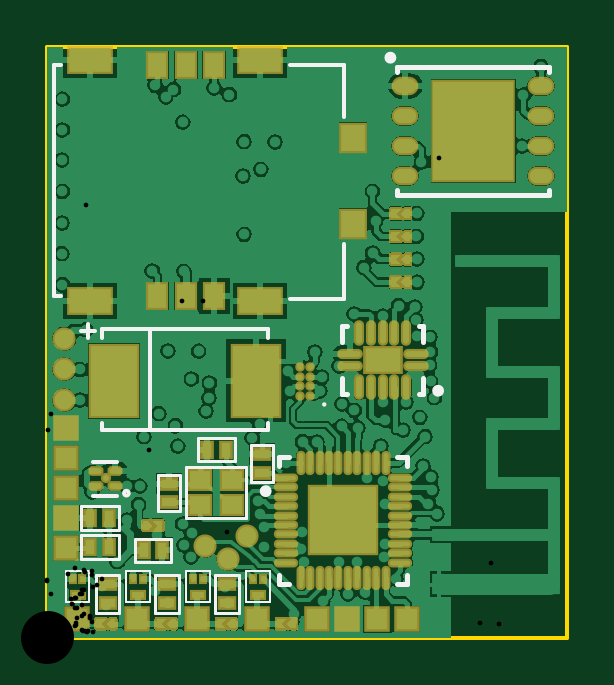
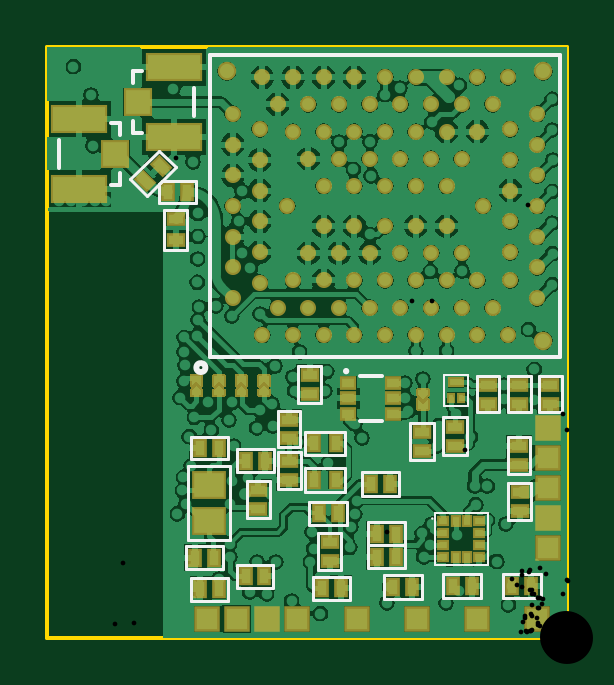
Circuit board: 12 layer files. Board 22.0 x 25.0 mm.
- drill: PCB1-RoundHoles-Plated.TXT (3570 bytes)
- drill: PCB1-SlotHoles-Plated.TXT (229 bytes)
- drill: PCB1.DRL (2690 bytes)
- bottom_copper: PCB1.GBL (85465 bytes)
- bottom_silk: PCB1.GBO (3873 bytes)
- paste: PCB1.GBP (4951 bytes)
- bottom_mask: PCB1.GBS (13679 bytes)
- outline: PCB1.GM1 (175 bytes)
- top_copper: PCB1.GTL (58651 bytes)
- top_silk: PCB1.GTO (2826 bytes)
- paste: PCB1.GTP (4958 bytes)
- top_mask: PCB1.GTS (19165 bytes)

=== drill: PCB1-RoundHoles-Plated.TXT ===
M48
;Layer_Color=9474304
;FILE_FORMAT=4:4
METRIC,LZ
;TYPE=PLATED
T1F00S00C0.1500
T2F00S00C0.2000
T5F00S00C0.6000
T6F00S00C2.2000
%
T01
X-00004Y00008
X-00009Y00018
X00001
X00006Y000276
X-00004Y00028
X-00014
Y00048
X-00034
X-00029Y00058
X-00044Y00068
X-00049Y00078
X-00039
X-00034Y00088
X-00044
X-00054
X-00059Y00098
X-00049
X-00044Y00108
X-00034
X-00024
X-00039Y00118
X-00044Y00128
X-00054
X-00059Y00138
X-00049
X-00039
X-00014Y00088
X00001Y000962
X00026Y00028
X00086Y00088
X00066Y00128
X00111Y00138
X00161Y00118
X00171
X00191Y00138
Y00158
Y00178
X00201
X00211
X00221
X00231
X00241
X00226Y00188
X00216
X00206
X00196
X00191Y00198
X00201
X00211
X00221
X00196Y00208
Y00228
X00191Y00238
X00211Y00278
X00221
X00226Y00268
X00146Y00168
X00156Y00148
X00136Y00168
X00106
X00091Y00158
X00081
X00091Y00198
X00101
X00096Y00208
X00086
X00046
X00036
Y00188
X00046
X00051Y00198
X00031Y00238
X00036Y00268
X00031Y00278
X00041
X00016Y00268
X00006
X-00004
X-00014
X-00024
X-00029Y00258
X-00019
X-00009
X00001
Y00278
X-00009
X-00034Y00248
X-00039Y00238
X-00044Y00228
X-00049Y00218
X-00044Y00208
X-00054
X-00059Y00198
X-00049
X-00039
X-00029
X-00024Y00188
X-00034
X-00039Y00178
X-00044Y00168
X-00054
X-00059Y00158
X-00049
X-00039
X-00044Y00148
X-00054
X-00014Y00168
X-00019Y00178
Y00218
X-00029
X00066Y00248
X00061Y00258
X00071
X00091
X00096Y00248
X00101Y00238
X00121
X00126Y00228
Y00208
X00131Y00198
X00141Y00218
X00126Y00248
X00121Y00258
X00096Y00268
X00036Y00148
T02
X-000143Y000395
X000073Y000526
X000223Y000641
X0002987Y0006186
X000272Y000777
X000362Y000801
X00043205Y00079605
X000484Y000824
X0005333Y0007938
X00077Y00087789
X000831Y001179
X000774Y00127
X000744Y001425
X00065767Y00142533
X00057133Y00142633
X000485Y001426
X000387Y00136
X000433Y001285
X000491Y001183
X000373Y001048
X00037Y000984
X000185Y001046
X000019Y001011
X-000075Y000984
X-000073Y001206
X000061Y001402
X0000379Y0007927
X-000181Y000832
X0002948Y000058
X000589Y000267
X000712Y00024
X0007816Y0003026
X000765Y000359
X00076003Y00044703
X000916Y000363
X0009081Y0003065
X001027Y000312
X001161Y000304
X001194Y000429
X0011501Y0004755
X0012164Y0005255
X0012139Y0006255
X00126Y000775
X0012584Y0008314
X00139Y000918
X0012454Y0012476
X0011709Y0012478
X0010471Y0014259
X001028Y000496
X000965Y000226
X000848Y000227
X001395Y000221
X001323Y00036
X0014755Y0003072
X001465Y000221
X0015764Y0002606
X001627Y000289
X0016764Y0002452
X001718Y000198
X0019338Y0002218
X00187796Y00031645
X00191Y0004117
X001952Y000456
X00191381Y0005843
X0018817Y0006702
X001867Y000727
X00183098Y0006245
X001661Y000601
X001551
Y000711
X001441
Y000601
Y000491
X001551
X001661
Y000711
X0017914Y0008105
X0017931Y0008965
X00193Y000832
X001941Y000958
Y00108
X001925Y001224
X001923Y001302
X001648Y001137
X001626Y00094699
X0015426Y0009882
X0014735Y0009219
X0014855Y0013996
X001913Y0000636
X001928Y001471
X001932Y001674
X0016521Y00183164
X001564Y0018652
X0014728Y0018664
X0014679Y0020338
X0015657
X00165646Y00202994
X0019155Y0021408
X0021076Y0022264
X0023152Y0024805
X002134Y002723
X001988Y002727
X0019016Y0026478
X0018997Y0028284
X0017376Y002785
X0016105Y0027708
X0015047Y002753
X0015532Y0028771
X0011594Y0029422
X0008842Y0026828
X0005385Y002547
X0005381Y002437
X-00012Y0024334
X-000121Y002377
X-000216Y0023844
X-000159Y001544
X-000114Y001488
X000879Y001451
X000963Y001491
X0010041Y0016341
X0011564Y0016747
X0012209Y0016746
X0013864Y0018662
T05
X-000067Y000355
Y000509
X-000188Y000967
X-000353
X0004Y00008
X000527
X000654
X000781
X000908
X001035
X001162
X001289
X001416
X001543
X00167
X001797
X00242Y001933
Y00206
X002177Y00292
X00205
T06
X00015Y00015
X00235Y00285
M30

=== drill: PCB1-SlotHoles-Plated.TXT (229 bytes, source withheld) ===
=== drill: PCB1.DRL (2690 bytes, source withheld) ===
=== bottom_copper: PCB1.GBL (85465 bytes, source omitted) ===
=== bottom_silk: PCB1.GBO ===
G04 Layer_Color=32896*
%FSLAX44Y44*%
%MOMM*%
G71*
G01*
G75*
%ADD34C,0.1500*%
%ADD57C,0.1000*%
%ADD58C,0.1200*%
%ADD59C,0.0800*%
%ADD92C,0.2540*%
D34*
X94000Y112800D02*
G03*
X94000Y112800I-500J0D01*
G01*
X78500Y91800D02*
X87500D01*
X78500Y110800D02*
X87500D01*
X183750Y213650D02*
Y218650D01*
Y234650D02*
Y239650D01*
X179750Y213650D02*
X183750D01*
X157750Y220650D02*
Y232650D01*
X179750Y239650D02*
X183750D01*
X189150Y212750D02*
Y217750D01*
Y191750D02*
Y196750D01*
Y217750D02*
X193150D01*
X215150Y198750D02*
Y210750D01*
X189150Y191750D02*
X193150D01*
X3000Y118700D02*
X151000D01*
X3000D02*
Y246700D01*
X151000D01*
Y118700D02*
Y246700D01*
D57*
X57112Y50400D02*
G03*
X57112Y50400I-112J0D01*
G01*
D58*
X157000Y193500D02*
X171329D01*
X172600Y192229D01*
Y183900D02*
Y192229D01*
X142600Y41500D02*
Y72500D01*
Y41500D02*
X160600D01*
Y72500D01*
X142600D02*
X160600D01*
X36400Y16800D02*
Y26800D01*
X52400D01*
Y16800D02*
Y26800D01*
X36400Y16800D02*
X52400D01*
X61500Y16500D02*
Y26500D01*
X77500D01*
Y16500D02*
Y26500D01*
X61500Y16500D02*
X77500D01*
X93100Y47600D02*
Y57600D01*
X109100D01*
Y47600D02*
Y57600D01*
X93100Y47600D02*
X109100D01*
X11100Y16800D02*
Y26800D01*
X27100D01*
Y16800D02*
Y26800D01*
X11100Y16800D02*
X27100D01*
X70980Y59900D02*
Y69900D01*
X86980D01*
Y59900D02*
Y69900D01*
X70980Y59900D02*
X86980D01*
X42400Y77300D02*
X52400D01*
X42400D02*
Y93300D01*
X52400D01*
Y77300D02*
Y93300D01*
X56500Y91000D02*
X66500D01*
Y75000D02*
Y91000D01*
X56500Y75000D02*
X66500D01*
X56500D02*
Y91000D01*
X94000Y61700D02*
X111000D01*
Y71700D01*
X94000Y61700D02*
Y71700D01*
X111000D01*
X94000Y87200D02*
X111000D01*
X94000Y77200D02*
Y87200D01*
X111000Y77200D02*
Y87200D01*
X94000Y77200D02*
X111000D01*
X165708Y199121D02*
X177728Y187101D01*
X184799Y194172D01*
X165708Y199121D02*
X172779Y206192D01*
X184799Y194172D01*
X170700Y164200D02*
Y181200D01*
X160700D02*
X170700D01*
X160700Y164200D02*
X170700D01*
X160700D02*
Y181200D01*
X159000Y15700D02*
Y25300D01*
X143400Y15700D02*
X159000D01*
X143400D02*
Y25300D01*
X159000D01*
X124000Y70100D02*
Y79700D01*
X139600D01*
Y70100D02*
Y79700D01*
X124000Y70100D02*
X139600D01*
X125800Y66200D02*
X135400D01*
Y50600D02*
Y66200D01*
X125800Y50600D02*
X135400D01*
X125800D02*
Y66200D01*
X112700Y62900D02*
X122300D01*
X112700D02*
Y78500D01*
X122300D01*
Y62900D02*
Y78500D01*
X112900Y96100D02*
X122500D01*
Y80500D02*
Y96100D01*
X112900Y80500D02*
X122500D01*
X112900D02*
Y96100D01*
X84300Y39200D02*
Y48800D01*
X68700Y39200D02*
X84300D01*
X68700D02*
Y48800D01*
X84300D01*
Y29500D02*
Y39100D01*
X68700Y29500D02*
X84300D01*
X68700D02*
Y39100D01*
X84300D01*
X91800Y16000D02*
Y25600D01*
X107400D01*
Y16000D02*
Y25600D01*
X91800Y16000D02*
X107400D01*
X95600Y28700D02*
X105200D01*
X95600D02*
Y44300D01*
X105200D01*
Y28700D02*
Y44300D01*
X124300Y21100D02*
Y30700D01*
X139900D01*
Y21100D02*
Y30700D01*
X124300Y21100D02*
X139900D01*
X104200Y114900D02*
X113800D01*
Y99300D02*
Y114900D01*
X104200Y99300D02*
X113800D01*
X104200D02*
Y114900D01*
X15200Y49800D02*
X24800D01*
X15200D02*
Y65400D01*
X24800D01*
Y49800D02*
Y65400D01*
X15500Y85000D02*
X25100D01*
Y69400D02*
Y85000D01*
X15500Y69400D02*
X25100D01*
X15500D02*
Y85000D01*
X159200Y75400D02*
Y85000D01*
X143600Y75400D02*
X159200D01*
X143600D02*
Y85000D01*
X159200D01*
X161300Y29100D02*
Y38700D01*
X145700Y29100D02*
X161300D01*
X145700D02*
Y38700D01*
X161300D01*
X2200Y95300D02*
X11800D01*
X2200D02*
Y110900D01*
X11800D01*
Y95300D02*
Y110900D01*
X28700Y95300D02*
X38300D01*
X28700D02*
Y110900D01*
X38300D01*
Y95300D02*
Y110900D01*
X15450Y95300D02*
X25050D01*
X15450D02*
Y110900D01*
X25050D01*
Y95300D02*
Y110900D01*
X157000Y183900D02*
Y193500D01*
Y183900D02*
X172600D01*
D59*
X52000Y98100D02*
Y111100D01*
X42000Y98100D02*
X52000D01*
X42000D02*
Y111100D01*
X52000D01*
X33600Y52700D02*
X55800D01*
X33600Y30700D02*
Y52700D01*
Y30700D02*
X55800D01*
Y52700D01*
D92*
X156890Y114497D02*
G03*
X156900Y114300I-1890J-197D01*
G01*
M02*

=== paste: PCB1.GBP ===
G04 Layer_Color=128*
%FSLAX44Y44*%
%MOMM*%
G71*
G01*
G75*
%ADD11R,0.5000X0.2500*%
%ADD12R,0.2000X0.2500*%
%ADD15R,0.6000X0.4000*%
%ADD16R,0.4000X0.6000*%
%ADD46C,0.5000*%
%ADD48R,1.2500X1.0000*%
%ADD49R,0.5000X0.4000*%
%ADD50R,0.2000X0.2000*%
G04:AMPARAMS|DCode=51|XSize=0.4mm|YSize=0.6mm|CornerRadius=0mm|HoleSize=0mm|Usage=FLASHONLY|Rotation=315.000|XOffset=0mm|YOffset=0mm|HoleType=Round|Shape=Rectangle|*
%AMROTATEDRECTD51*
4,1,4,-0.3535,-0.0707,0.0707,0.3535,0.3535,0.0707,-0.0707,-0.3535,-0.3535,-0.0707,0.0*
%
%ADD51ROTATEDRECTD51*%

%ADD52R,2.2000X1.0500*%
%ADD53R,1.0500X1.0000*%
%ADD54R,0.3000X0.3250*%
%ADD55R,0.3250X0.3000*%
%ADD56C,0.6000*%
G36*
X130300Y106719D02*
X128300Y108719D01*
X126300Y106719D01*
Y110719D01*
X130300D01*
Y106719D01*
D02*
G37*
G36*
X63000Y96800D02*
X59000D01*
Y100800D01*
X61000Y98800D01*
X63000Y100800D01*
Y96800D01*
D02*
G37*
G36*
X139833Y106719D02*
X137833Y108719D01*
X135833Y106719D01*
Y110719D01*
X139833D01*
Y106719D01*
D02*
G37*
G36*
X158900D02*
X156900Y108719D01*
X154900Y106719D01*
Y110719D01*
X158900D01*
Y106719D01*
D02*
G37*
G36*
X149367D02*
X147367Y108719D01*
X145367Y106719D01*
Y110719D01*
X149367D01*
Y106719D01*
D02*
G37*
D11*
X47000Y108100D02*
D03*
D12*
X49000Y101600D02*
D03*
X45000D02*
D03*
D15*
X47400Y81300D02*
D03*
Y89300D02*
D03*
X61500Y87000D02*
D03*
Y79000D02*
D03*
X165700Y177200D02*
D03*
Y168200D02*
D03*
X130600Y62400D02*
D03*
Y54400D02*
D03*
X117500Y66700D02*
D03*
Y74700D02*
D03*
X117700Y92300D02*
D03*
Y84300D02*
D03*
X100400Y32500D02*
D03*
Y40500D02*
D03*
X109000Y111100D02*
D03*
Y103100D02*
D03*
X20000Y53600D02*
D03*
Y61600D02*
D03*
X20300Y81200D02*
D03*
Y73200D02*
D03*
X7000Y99100D02*
D03*
Y107100D02*
D03*
X33500Y99100D02*
D03*
Y107100D02*
D03*
X20250Y99100D02*
D03*
Y107100D02*
D03*
D16*
X40400Y21800D02*
D03*
X48400D02*
D03*
X65500Y21500D02*
D03*
X73500D02*
D03*
X97100Y52600D02*
D03*
X105100D02*
D03*
X15100Y21800D02*
D03*
X23100D02*
D03*
X74980Y64900D02*
D03*
X82980D02*
D03*
X107000Y66700D02*
D03*
X98000D02*
D03*
X98000Y82200D02*
D03*
X107000D02*
D03*
X155200Y20500D02*
D03*
X147200D02*
D03*
X127800Y74900D02*
D03*
X135800D02*
D03*
X80500Y44000D02*
D03*
X72500D02*
D03*
X80500Y34300D02*
D03*
X72500D02*
D03*
X95600Y20800D02*
D03*
X103600D02*
D03*
X128100Y25900D02*
D03*
X136100D02*
D03*
X155400Y80200D02*
D03*
X147400D02*
D03*
X157500Y33900D02*
D03*
X149500D02*
D03*
X160800Y188700D02*
D03*
X168800D02*
D03*
D46*
X130000Y215200D02*
D03*
Y202200D02*
D03*
Y189200D02*
D03*
Y176200D02*
D03*
Y163200D02*
D03*
Y150200D02*
D03*
X12500Y182700D02*
D03*
Y195700D02*
D03*
Y208700D02*
D03*
Y221700D02*
D03*
Y169700D02*
D03*
Y156700D02*
D03*
Y143700D02*
D03*
X141500Y182700D02*
D03*
Y195700D02*
D03*
Y208700D02*
D03*
Y221700D02*
D03*
Y169700D02*
D03*
Y156700D02*
D03*
Y143700D02*
D03*
X25000Y128200D02*
D03*
X38000D02*
D03*
X51000D02*
D03*
X64000D02*
D03*
X77000D02*
D03*
X90000D02*
D03*
X103000D02*
D03*
X116000D02*
D03*
X129000D02*
D03*
X77000Y191200D02*
D03*
X90000D02*
D03*
X103000D02*
D03*
X64000D02*
D03*
X51000D02*
D03*
X77000Y174200D02*
D03*
X64000D02*
D03*
X51000D02*
D03*
X90000D02*
D03*
X103000D02*
D03*
X109500Y202700D02*
D03*
X96500D02*
D03*
X83500D02*
D03*
X70500D02*
D03*
X57500D02*
D03*
X44500D02*
D03*
X109500Y162700D02*
D03*
X96500D02*
D03*
X83500D02*
D03*
X70500D02*
D03*
X57500D02*
D03*
X44500D02*
D03*
X38000Y214200D02*
D03*
X51000D02*
D03*
X64000D02*
D03*
X77000D02*
D03*
X90000D02*
D03*
X103000D02*
D03*
X116000D02*
D03*
X122500Y225700D02*
D03*
X109500D02*
D03*
X96500D02*
D03*
X83500D02*
D03*
X70500D02*
D03*
X57500D02*
D03*
X44500D02*
D03*
X31500D02*
D03*
X129000Y237200D02*
D03*
X24000Y215200D02*
D03*
Y202200D02*
D03*
Y189200D02*
D03*
Y176200D02*
D03*
Y163200D02*
D03*
Y151200D02*
D03*
X116000Y237200D02*
D03*
X103000D02*
D03*
X90000D02*
D03*
X77000D02*
D03*
X64000D02*
D03*
X51000D02*
D03*
X38000D02*
D03*
X25000D02*
D03*
X116000Y151200D02*
D03*
X103000D02*
D03*
X90000D02*
D03*
X77000D02*
D03*
X64000D02*
D03*
X51000D02*
D03*
X38000D02*
D03*
X31500Y139700D02*
D03*
X44500D02*
D03*
X57500D02*
D03*
X70500D02*
D03*
X83500D02*
D03*
X96500D02*
D03*
X109500D02*
D03*
X122500D02*
D03*
X118500Y182700D02*
D03*
X35500D02*
D03*
D48*
X151600Y64500D02*
D03*
Y49500D02*
D03*
D49*
X92500Y107800D02*
D03*
Y101300D02*
D03*
Y94800D02*
D03*
X73500D02*
D03*
Y101300D02*
D03*
Y107800D02*
D03*
D50*
X156900Y109719D02*
D03*
Y104200D02*
D03*
X128300Y109719D02*
D03*
Y104200D02*
D03*
X147367Y109719D02*
D03*
Y104200D02*
D03*
X137833Y109719D02*
D03*
Y104200D02*
D03*
X61000Y97800D02*
D03*
Y103320D02*
D03*
D51*
X178436Y193465D02*
D03*
X172072Y199828D02*
D03*
D52*
X166500Y241400D02*
D03*
Y211900D02*
D03*
X206400Y190000D02*
D03*
Y219500D02*
D03*
D53*
X181750Y226650D02*
D03*
X191150Y204750D02*
D03*
D54*
X47175Y49325D02*
D03*
X42175D02*
D03*
Y34075D02*
D03*
X47175D02*
D03*
D55*
X37050Y49200D02*
D03*
Y44200D02*
D03*
Y39200D02*
D03*
Y34200D02*
D03*
X52300D02*
D03*
Y39200D02*
D03*
Y44200D02*
D03*
Y49200D02*
D03*
D56*
X10000Y125700D02*
D03*
Y239700D02*
D03*
X144000D02*
D03*
M02*

=== bottom_mask: PCB1.GBS (13679 bytes, source omitted) ===
=== outline: PCB1.GM1 ===
G04 Layer_Color=16711935*
%FSLAX44Y44*%
%MOMM*%
G71*
G01*
G75*
%ADD34C,0.1500*%
D34*
X0Y250000D02*
X220000D01*
Y0D02*
Y250000D01*
X0Y0D02*
X220000D01*
X0D02*
Y250000D01*
M02*

=== top_copper: PCB1.GTL (58651 bytes, source omitted) ===
=== top_silk: PCB1.GTO ===
G04 Layer_Color=65535*
%FSLAX44Y44*%
%MOMM*%
G71*
G01*
G75*
%ADD34C,0.1500*%
%ADD35C,0.2000*%
%ADD36C,0.2500*%
%ADD57C,0.1000*%
%ADD58C,0.1200*%
%ADD59C,0.0800*%
D34*
X34450Y61150D02*
G03*
X34450Y61150I-1000J0D01*
G01*
X2600Y242500D02*
X5600D01*
X2600Y144500D02*
Y242500D01*
Y144500D02*
X5600D01*
X102600Y143500D02*
X125600D01*
Y144500D01*
Y166500D01*
Y220500D02*
Y242500D01*
X102600D02*
X125600D01*
X19450Y74150D02*
X29450D01*
X19450Y60150D02*
X29450D01*
X43300Y88700D02*
Y130700D01*
X42300D02*
X43300D01*
X23300Y87700D02*
X93300D01*
X14300Y129700D02*
X20300D01*
X17300Y126700D02*
Y132700D01*
X23300Y130700D02*
X93300D01*
X23300Y87700D02*
Y90700D01*
Y126700D02*
Y130700D01*
X93300Y126700D02*
Y130700D01*
Y87700D02*
Y90700D01*
D35*
X179850Y241500D02*
X212200D01*
Y239550D02*
Y241500D01*
Y187500D02*
Y189450D01*
X179850Y187500D02*
X212200D01*
X148200D02*
X180550D01*
X148200D02*
Y189450D01*
Y241500D02*
X180550D01*
X148200Y239550D02*
Y241500D01*
X98200Y72650D02*
Y76650D01*
X102200D01*
X148200D02*
X152200D01*
Y72650D02*
Y76650D01*
Y22650D02*
Y26650D01*
X148200Y22650D02*
X152200D01*
X98200D02*
Y26650D01*
Y22650D02*
X102200D01*
X157150Y132000D02*
X158900D01*
Y125250D02*
Y132000D01*
X124900D02*
X126650D01*
X124900Y125250D02*
Y132000D01*
Y103000D02*
Y109750D01*
Y103000D02*
X126650D01*
X157150D02*
X158900D01*
Y109750D01*
D36*
X146450Y245500D02*
G03*
X146450Y245500I-1250J0D01*
G01*
X93650Y62000D02*
G03*
X93650Y62000I-1250J0D01*
G01*
X166650Y104500D02*
G03*
X166650Y104500I-1250J0D01*
G01*
D57*
X117700Y98700D02*
G03*
X117700Y98700I-500J0D01*
G01*
D58*
X58700Y72200D02*
X84200D01*
Y50600D02*
Y72200D01*
X58700Y50600D02*
X84200D01*
X58700D02*
Y72200D01*
X45750Y26500D02*
X55750D01*
X45750Y10500D02*
Y26500D01*
Y10500D02*
X55750D01*
Y26500D01*
X71000D02*
X81000D01*
X71000Y10500D02*
Y26500D01*
Y10500D02*
X81000D01*
Y26500D01*
X20500D02*
X30500D01*
X20500Y10500D02*
Y26500D01*
Y10500D02*
X30500D01*
Y26500D01*
X14100Y45600D02*
Y55600D01*
Y45600D02*
X30100D01*
Y55600D01*
X14100D02*
X30100D01*
X14100Y33300D02*
Y43300D01*
Y33300D02*
X30100D01*
Y43300D01*
X14100D02*
X30100D01*
X86100Y81500D02*
X95700D01*
X86100Y65900D02*
Y81500D01*
Y65900D02*
X95700D01*
Y81500D01*
X46700Y69000D02*
X56300D01*
X46700Y53400D02*
Y69000D01*
Y53400D02*
X56300D01*
Y69000D01*
X63900Y74700D02*
Y84300D01*
Y74700D02*
X79500D01*
Y84300D01*
X63900D02*
X79500D01*
X52500Y32100D02*
Y41700D01*
X36900D02*
X52500D01*
X36900Y32100D02*
Y41700D01*
Y32100D02*
X52500D01*
D59*
X43267Y15200D02*
Y28200D01*
X33267D02*
X43267D01*
X33267Y15200D02*
Y28200D01*
Y15200D02*
X43267D01*
X68733D02*
Y28200D01*
X58733D02*
X68733D01*
X58733Y15200D02*
Y28200D01*
Y15200D02*
X68733D01*
X94200D02*
Y28200D01*
X84200D02*
X94200D01*
X84200Y15200D02*
Y28200D01*
Y15200D02*
X94200D01*
X17800D02*
Y28200D01*
X7800D02*
X17800D01*
X7800Y15200D02*
Y28200D01*
Y15200D02*
X17800D01*
M02*

=== paste: PCB1.GTP (4958 bytes, source omitted) ===
=== top_mask: PCB1.GTS (19165 bytes, source omitted) ===
